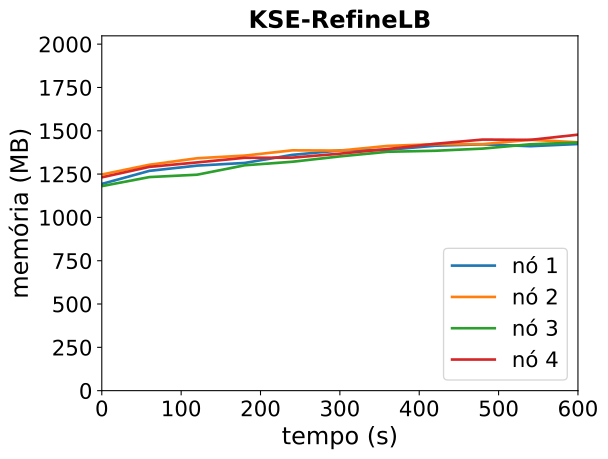

The data file committed next to this chart (first rows):
timestamp, ppgcc-m02_pod_amount, ppgcc-m02_memory, ppgcc-m02_cpu, ppgcc-m03_pod_amount, ppgcc-m03_memory, ppgcc-m03_cpu, ppgcc-m04_pod_amount, ppgcc-m04_memory, ppgcc-m04_cpu, ppgcc-m05_pod_amount, ppgcc-m05_memory, ppgcc-m05_cpu
0, 5, 1221952, 64278143, 5, 1277536, 84203823, 5, 1208892, 46261583, 5, 1260836, 84151199
60, 5, 1299172, 97218378, 5, 1335220, 76587095, 5, 1262352, 73100860, 5, 1322744, 94712201
120, 5, 1330060, 80804019, 5, 1373632, 118471546, 5, 1276344, 62184650, 5, 1349012, 119852459
180, 5, 1345900, 98268834, 5, 1389340, 105226390, 5, 1332048, 109793401, 5, 1376336, 145984986
240, 5, 1393552, 152462128, 5, 1420360, 125939891, 5, 1352904, 101977155, 5, 1377260, 148713720
300, 5, 1419820, 136287921, 5, 1419040, 168272688, 5, 1384584, 123131574, 5, 1400756, 177681280
360, 5, 1423384, 138640474, 5, 1446496, 175649113, 5, 1411908, 142475875, 5, 1428080, 225401966
420, 5, 1447540, 167479031, 5, 1456792, 222678404, 5, 1417848, 125465684, 5, 1459100, 253187498
480, 5, 1455988, 189951439, 5, 1456660, 224692492, 5, 1430652, 138779901, 5, 1484048, 267848605
540, 5, 1444768, 189965840, 5, 1482608, 256484440, 5, 1456128, 192488637, 5, 1482312, 295518916
600, 5, 1457704, 203305436, 5, 1468000, 290106405, 5, 1466292, 191619280, 5, 1513036, 303972002
